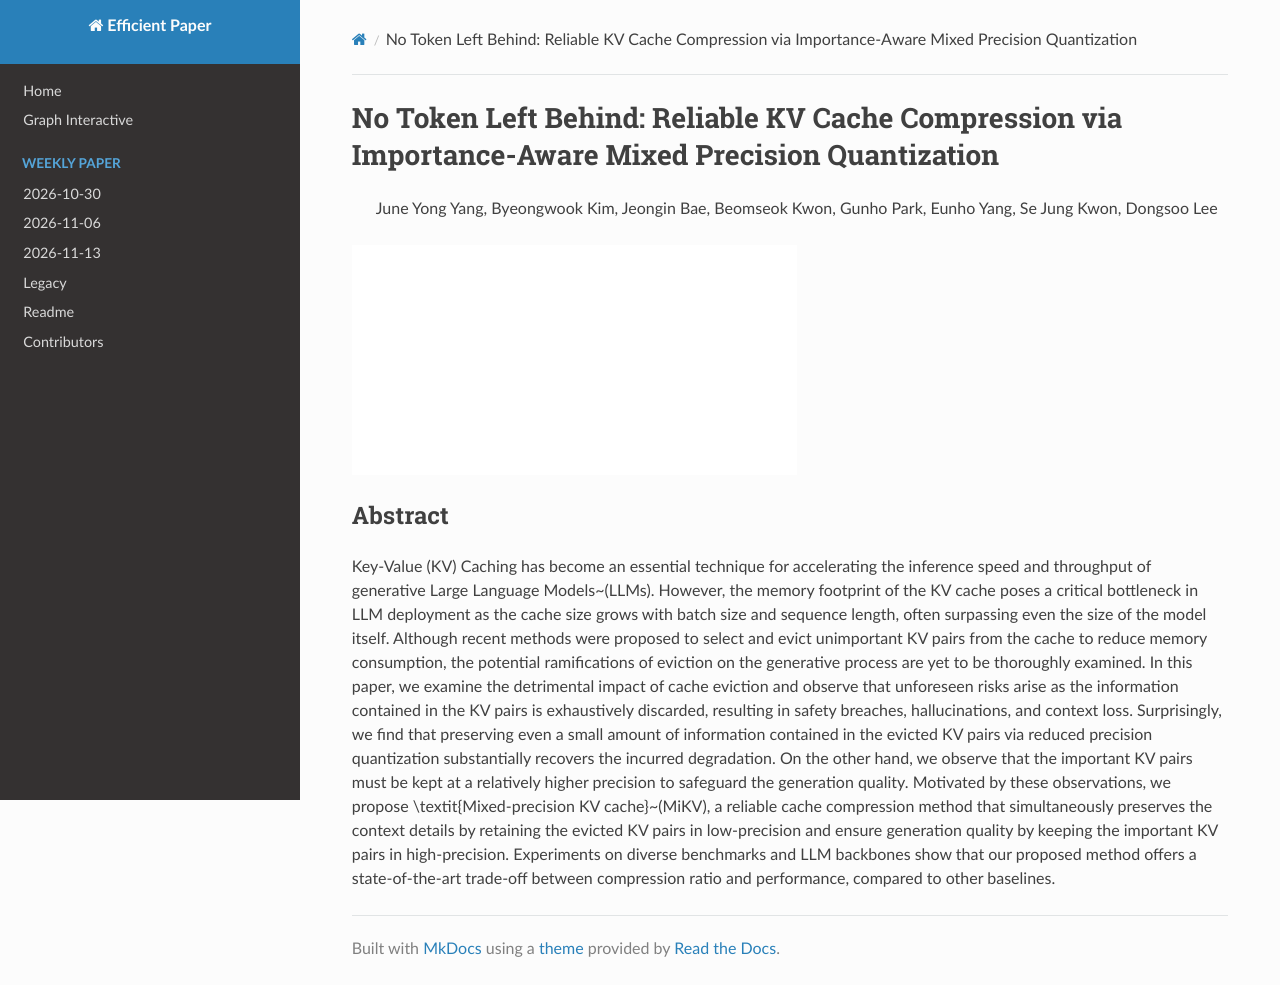

repository: hustzxd/EfficientPaper · page: notes/2024/MiKV/note/index.html · generator: mkdocs

# No Token Left Behind: Reliable KV Cache Compression via Importance-Aware Mixed Precision Quantization

> June Yong Yang, Byeongwook Kim, Jeongin Bae, Beomseok Kwon, Gunho Park, Eunho Yang, Se Jung Kwon, Dongsoo Lee

![111](../../blank.jpg)

## Abstract

Key-Value (KV) Caching has become an essential technique for accelerating the
inference speed and throughput of generative Large Language Models~(LLMs).
However, the memory footprint of the KV cache poses a critical bottleneck in
LLM deployment as the cache size grows with batch size and sequence length,
often surpassing even the size of the model itself. Although recent methods
were proposed to select and evict unimportant KV pairs from the cache to reduce
memory consumption, the potential ramifications of eviction on the generative
process are yet to be thoroughly examined. In this paper, we examine the
detrimental impact of cache eviction and observe that unforeseen risks arise as
the information contained in the KV pairs is exhaustively discarded, resulting
in safety breaches, hallucinations, and context loss. Surprisingly, we find
that preserving even a small amount of information contained in the evicted KV
pairs via reduced precision quantization substantially recovers the incurred
degradation. On the other hand, we observe that the important KV pairs must be
kept at a relatively higher precision to safeguard the generation quality.
Motivated by these observations, we propose \textit{Mixed-precision KV
cache}~(MiKV), a reliable cache compression method that simultaneously
preserves the context details by retaining the evicted KV pairs in
low-precision and ensure generation quality by keeping the important KV pairs
in high-precision. Experiments on diverse benchmarks and LLM backbones show
that our proposed method offers a state-of-the-art trade-off between
compression ratio and performance, compared to other baselines.
